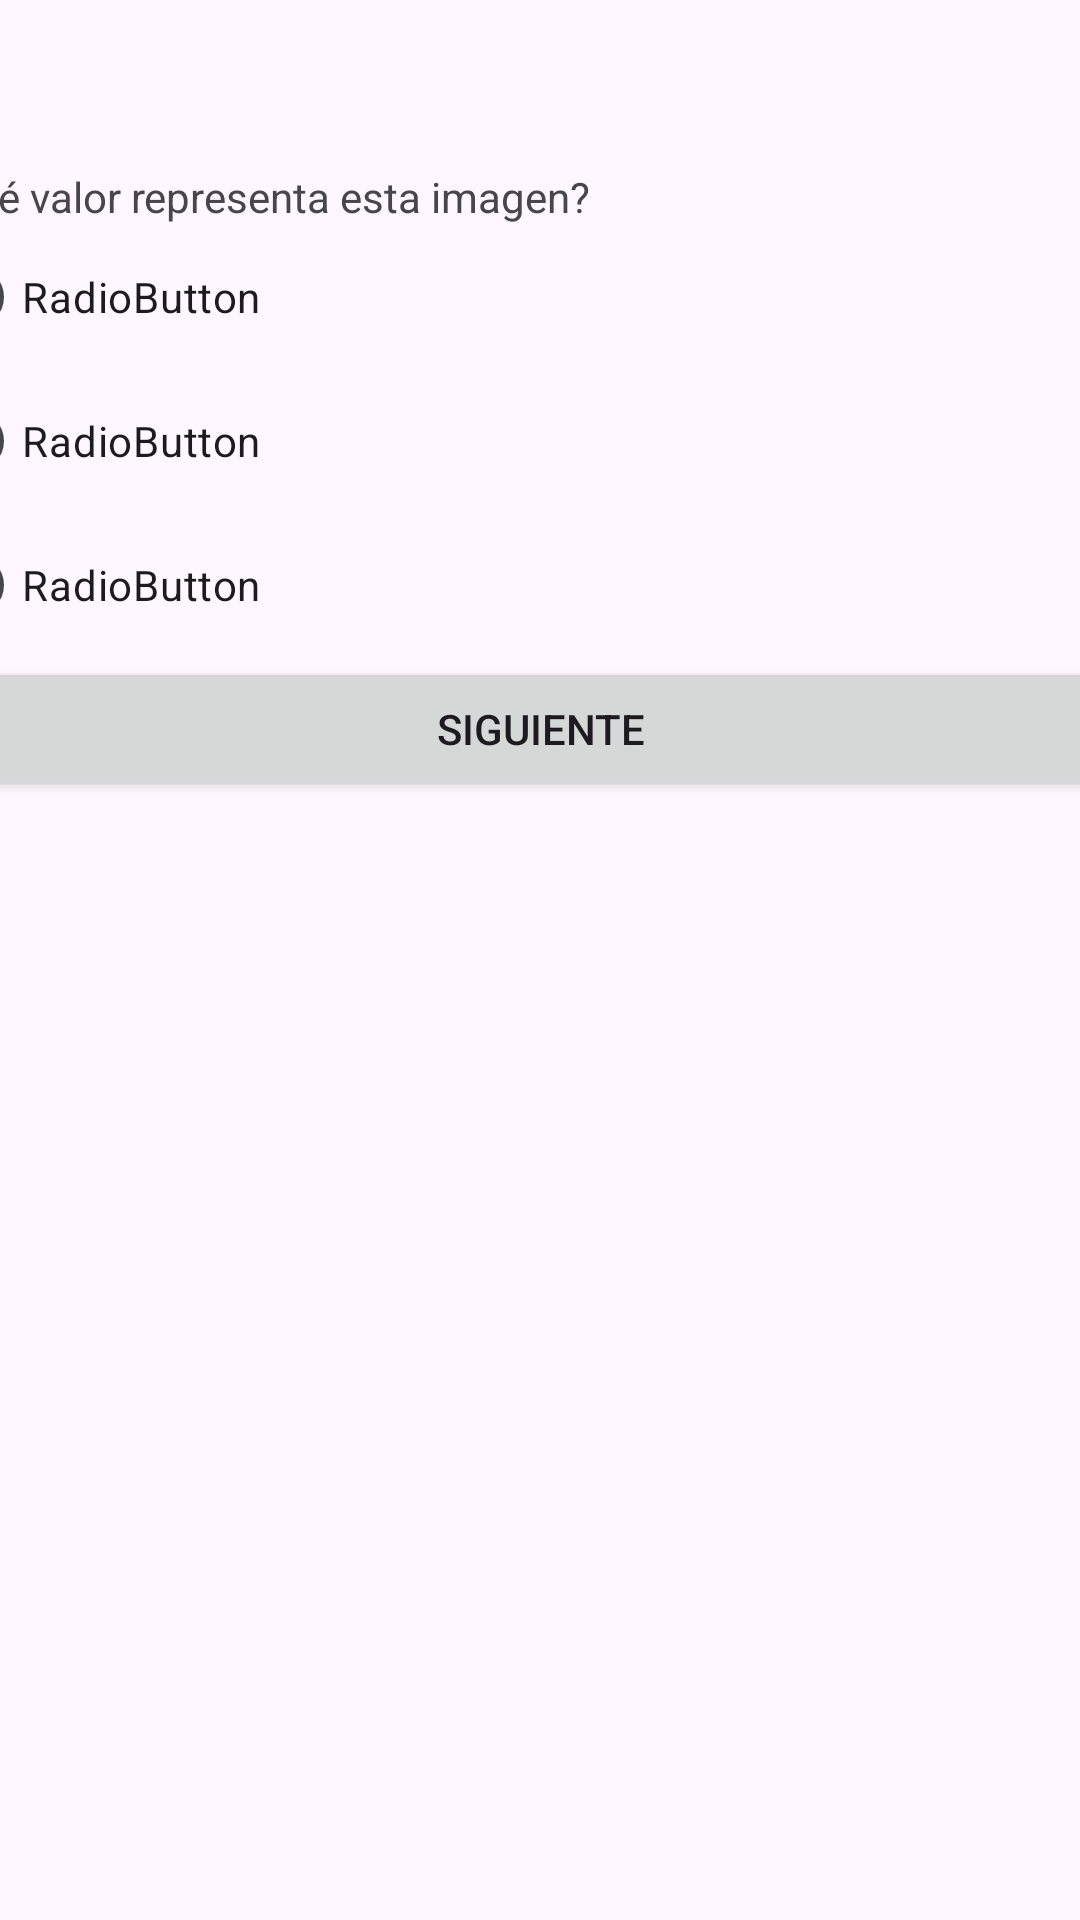

Produce the Android XML layout that renders to this screen, including the resource entries it uses.
<!-- AndroidManifest.xml: application theme Theme.Grupo9_ProyectoBibliotecaInfantilMisPrimerosLibros -->
<!-- res/layout/activity_juego_valores.xml -->
<?xml version="1.0" encoding="utf-8"?>
<androidx.constraintlayout.widget.ConstraintLayout xmlns:android="http://schemas.android.com/apk/res/android"
    xmlns:app="http://schemas.android.com/apk/res-auto"
    xmlns:tools="http://schemas.android.com/tools"
    android:id="@+id/main"
    android:layout_width="match_parent"
    android:layout_height="match_parent"
    tools:context=".ModuloActividadesyJuegos.juegoValores">

    <LinearLayout
        android:layout_width="410dp"
        android:layout_height="623dp"
        android:layout_marginTop="56dp"
        android:orientation="vertical"
        app:layout_constraintEnd_toEndOf="parent"
        app:layout_constraintStart_toStartOf="parent"
        app:layout_constraintTop_toTopOf="parent">

        <TextView
            android:id="@+id/txtPreguntas"
            android:layout_width="match_parent"
            android:layout_height="wrap_content"
            android:text="¿Qué valor representa esta imagen?" />

        <ImageView
            android:id="@+id/imgSituacion"
            android:layout_width="match_parent"
            android:layout_height="wrap_content"
            app:srcCompat="@drawable/ic_launcher_background" />

        <RadioGroup
            android:id="@+id/opcionesValores"
            android:layout_width="match_parent"
            android:layout_height="wrap_content">

            <RadioButton
                android:id="@+id/opcionUno"
                android:layout_width="match_parent"
                android:layout_height="wrap_content"
                android:text="RadioButton" />

            <RadioButton
                android:id="@+id/opcionDos"
                android:layout_width="match_parent"
                android:layout_height="wrap_content"
                android:text="RadioButton" />

            <RadioButton
                android:id="@+id/opcionTres"
                android:layout_width="match_parent"
                android:layout_height="wrap_content"
                android:text="RadioButton" />
        </RadioGroup>

        <Button
            android:id="@+id/btnSiguiente"
            android:layout_width="match_parent"
            android:layout_height="wrap_content"
            android:text="Siguiente" />

    </LinearLayout>
</androidx.constraintlayout.widget.ConstraintLayout>
<!-- resources referenced by this layout -->
<resources>
  <style name="Theme.Grupo9_ProyectoBibliotecaInfantilMisPrimerosLibros" parent="Base.Theme.Grupo9_ProyectoBibliotecaInfantilMisPrimerosLibros" />
  <style name="Base.Theme.Grupo9_ProyectoBibliotecaInfantilMisPrimerosLibros" parent="Theme.Material3.DayNight.NoActionBar">
          
          <item name="colorPrimary">@color/lavender</item>
          <item name="colorPrimaryVariant">@color/lavender</item>
      </style>
  <color name="lavender">#8692f7</color>
</resources>
